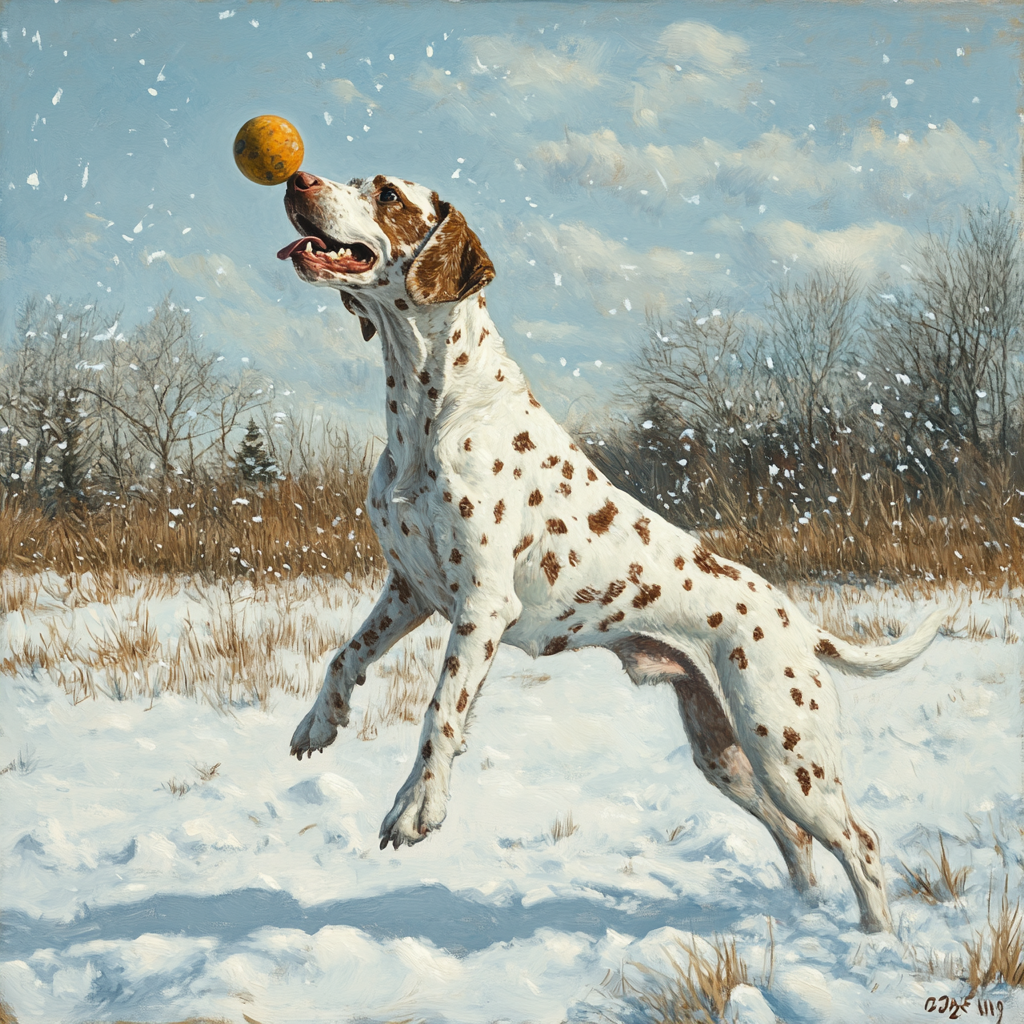
Generation parameters embedded in this image by Midjourney (PNG 'Description' text chunk):
a spotted dog catching a ball on a snowy field . --v 6.1 Job ID: deac7aa7-c28c-4240-b8e7-25cb429e1730